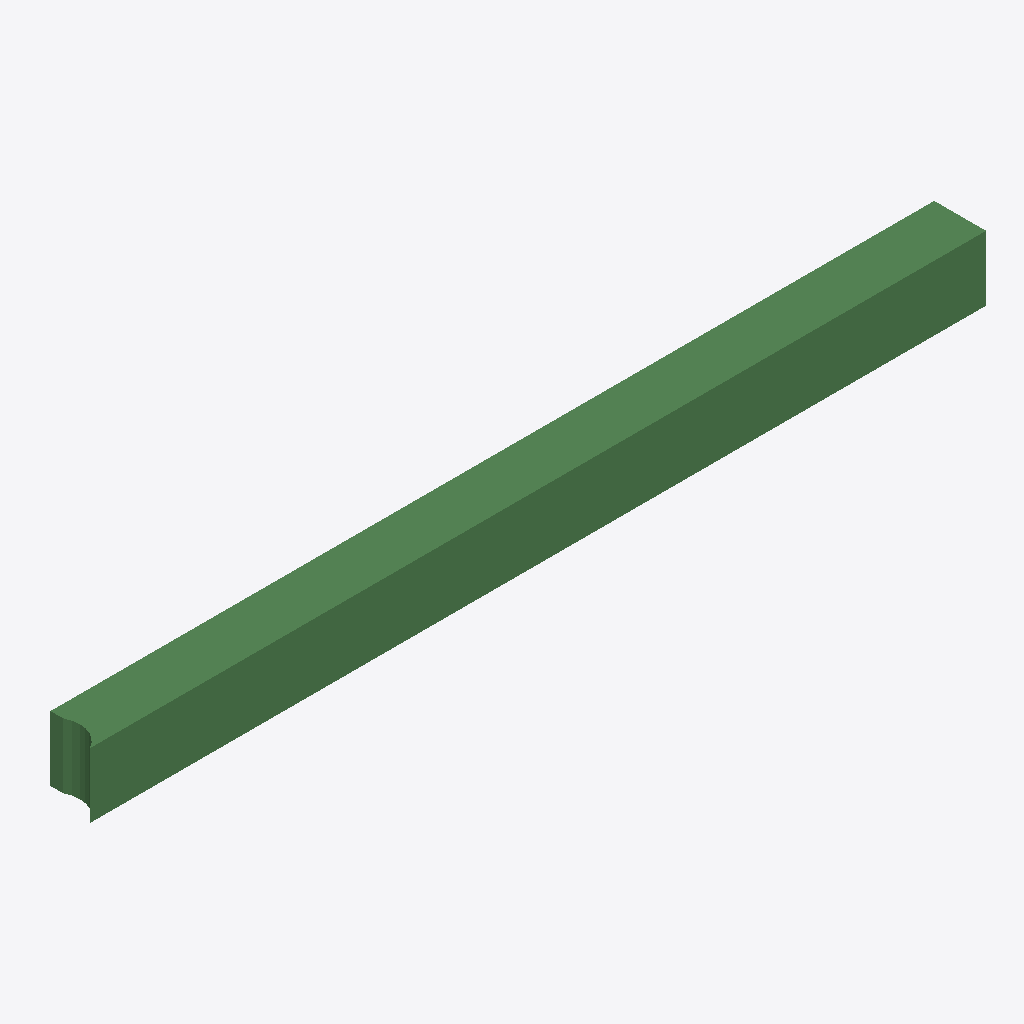
Isometric view of an IFC building model (IFC-SPF (STEP), schema IFC2X3, length unit metre), seen from the south-west, elements coloured by IFC class: 1 beam (green).
Extent 6912.1 m × 400.0 m × 500.0 m (x, y, z). Storeys (1): Default Building Storey at 0.00 m. Elements (1): 1 IfcBeam.

HEADER;
FILE_DESCRIPTION(('ViewDefinition [CoordinationView]'),'2;1');
FILE_NAME('/Users/macbook/Desktop/BIM/data/rst_advanced/IfcBeam187.ifc','2018-08-31T00:06:30-0400',('Unknown Author','info@ifctoolsproject.com'),('Unknown Organization'),'IFC Tools Project - IFC2x3 Java Toolbox','IFC2x3 Java Toolbox 2.0','Unknown Authorizer');
FILE_SCHEMA(('IFC2X3'));
ENDSEC;
DATA;
#122=IFCPROJECT('1uT90dUyv93hBB44G8tK6h',#114,'Default Project','Description of Default Project',$,$,$,(#117),#121);
#124=IFCBUILDING('0217zVb_f9ixshj$O8CO$R',#114,'Default Building','Description',$,#123,$,$,.ELEMENT.,$,$,$);
#125=IFCBUILDINGSTOREY('2OW8GezQTDixUSO12nfopZ',#114,'Default Building Storey','Description',$,#123,$,$,.ELEMENT.,$);
#1=IFCBEAM('2UD3D7uxP8kecbbBCRtz96',#2,'M_Concrete-Rectangular Beam:400 x 800mm:151744',$,'M_Concrete-Rectangular Beam:400 x 800mm:69975',#3,#4,'151744');
ENDSEC;
